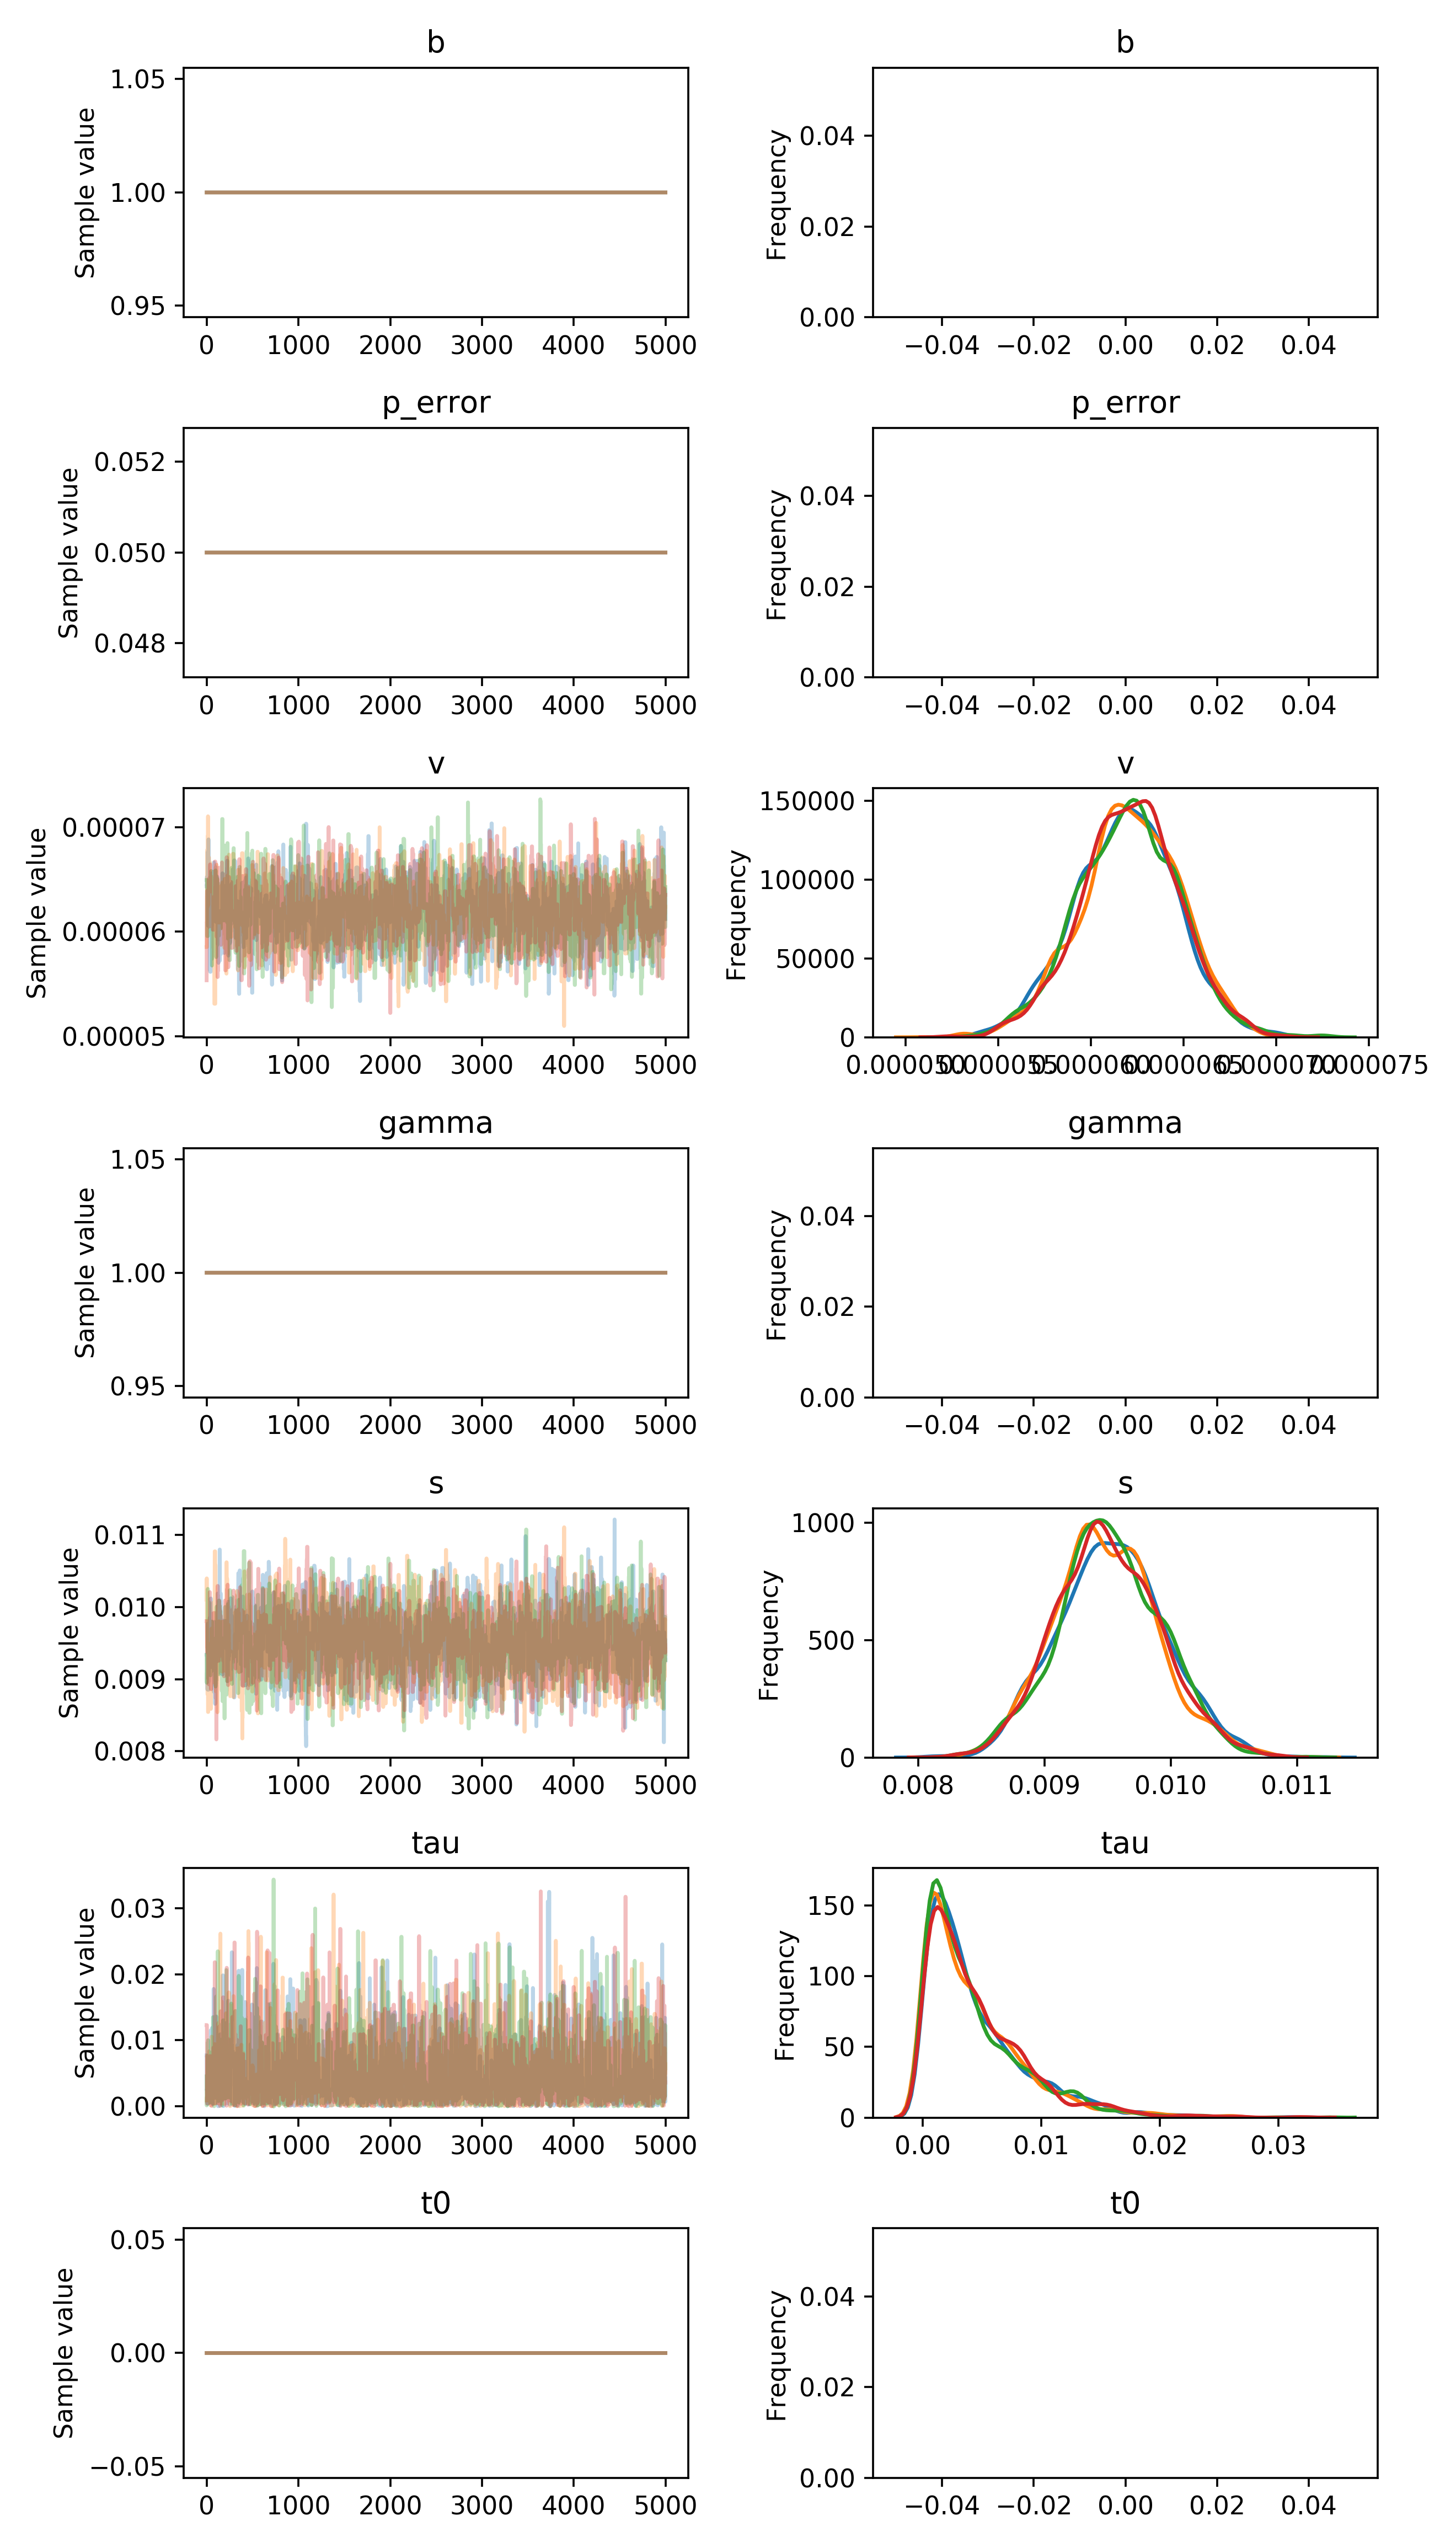

Data behind this chart, as committed beside it:
, b, p_error, v__0_0, gamma__0_0, s__0_0, tau__0_0, t0__0_0
0, 1.0, 0.05, 6.434577804651431e-05, 1.0, 0.009339, 0.007709, 0.0
1, 1.0, 0.05, 6.434577804651431e-05, 1.0, 0.009339, 0.007709, 0.0
2, 1.0, 0.05, 6.52377655279644e-05, 1.0, 0.009339, 0.002456, 0.0
3, 1.0, 0.05, 6.52377655279644e-05, 1.0, 0.009339, 0.002582, 0.0
4, 1.0, 0.05, 6.52377655279644e-05, 1.0, 0.009339, 0.001537, 0.0
5, 1.0, 0.05, 6.52377655279644e-05, 1.0, 0.009339, 0.001537, 0.0
6, 1.0, 0.05, 6.52377655279644e-05, 1.0, 0.00886, 0.0006077, 0.0
7, 1.0, 0.05, 6.52377655279644e-05, 1.0, 0.00886, 0.004486, 0.0
8, 1.0, 0.05, 6.419438258588356e-05, 1.0, 0.00886, 0.007453, 0.0
9, 1.0, 0.05, 6.419438258588356e-05, 1.0, 0.00886, 0.007453, 0.0
10, 1.0, 0.05, 6.419438258588356e-05, 1.0, 0.00886, 0.007453, 0.0
11, 1.0, 0.05, 6.419438258588356e-05, 1.0, 0.009733, 0.0008673, 0.0
12, 1.0, 0.05, 6.419438258588356e-05, 1.0, 0.009767, 0.000351, 0.0
13, 1.0, 0.05, 6.76478995174008e-05, 1.0, 0.008853, 0.000351, 0.0
14, 1.0, 0.05, 6.426401018344275e-05, 1.0, 0.008853, 0.000351, 0.0
15, 1.0, 0.05, 6.426401018344275e-05, 1.0, 0.008853, 0.003061, 0.0
16, 1.0, 0.05, 6.0568012156072325e-05, 1.0, 0.008853, 0.003061, 0.0
17, 1.0, 0.05, 6.163693679178442e-05, 1.0, 0.008853, 0.003061, 0.0
18, 1.0, 0.05, 6.163693679178442e-05, 1.0, 0.008853, 0.003061, 0.0
19, 1.0, 0.05, 6.163693679178442e-05, 1.0, 0.008853, 0.004068, 0.0
20, 1.0, 0.05, 6.88179906637204e-05, 1.0, 0.008853, 0.004068, 0.0
21, 1.0, 0.05, 6.88179906637204e-05, 1.0, 0.008969, 0.004068, 0.0
22, 1.0, 0.05, 6.36480637150108e-05, 1.0, 0.008969, 0.004068, 0.0
23, 1.0, 0.05, 6.36480637150108e-05, 1.0, 0.008969, 0.004068, 0.0
24, 1.0, 0.05, 6.36480637150108e-05, 1.0, 0.008969, 0.004068, 0.0
25, 1.0, 0.05, 6.36480637150108e-05, 1.0, 0.008969, 0.004068, 0.0
26, 1.0, 0.05, 6.36480637150108e-05, 1.0, 0.009541, 0.004068, 0.0
27, 1.0, 0.05, 6.36480637150108e-05, 1.0, 0.009541, 0.004068, 0.0
28, 1.0, 0.05, 6.36480637150108e-05, 1.0, 0.009165, 0.002099, 0.0
29, 1.0, 0.05, 6.36480637150108e-05, 1.0, 0.009165, 0.002099, 0.0
30, 1.0, 0.05, 6.36480637150108e-05, 1.0, 0.009165, 0.002099, 0.0
31, 1.0, 0.05, 6.36480637150108e-05, 1.0, 0.009829, 0.002099, 0.0
32, 1.0, 0.05, 6.36480637150108e-05, 1.0, 0.009829, 0.0005496, 0.0
33, 1.0, 0.05, 6.36480637150108e-05, 1.0, 0.009847, 0.0005496, 0.0
34, 1.0, 0.05, 5.63504597316467e-05, 1.0, 0.009847, 0.0005705, 0.0
35, 1.0, 0.05, 5.63504597316467e-05, 1.0, 0.009847, 0.006061, 0.0
36, 1.0, 0.05, 5.63504597316467e-05, 1.0, 0.009847, 0.006061, 0.0
37, 1.0, 0.05, 5.63504597316467e-05, 1.0, 0.009847, 0.004107, 0.0
38, 1.0, 0.05, 5.63504597316467e-05, 1.0, 0.009847, 0.004107, 0.0
39, 1.0, 0.05, 5.617860110418489e-05, 1.0, 0.009847, 0.001264, 0.0
40, 1.0, 0.05, 5.617860110418489e-05, 1.0, 0.009847, 0.001264, 0.0
41, 1.0, 0.05, 5.617860110418489e-05, 1.0, 0.009847, 0.001264, 0.0
42, 1.0, 0.05, 5.617860110418489e-05, 1.0, 0.009847, 0.001264, 0.0
43, 1.0, 0.05, 5.617860110418489e-05, 1.0, 0.009847, 0.001264, 0.0
44, 1.0, 0.05, 6.024275995646232e-05, 1.0, 0.009847, 0.001264, 0.0
45, 1.0, 0.05, 5.984842256309796e-05, 1.0, 0.01012, 0.01152, 0.0
46, 1.0, 0.05, 6.174146226808526e-05, 1.0, 0.01012, 0.01152, 0.0
47, 1.0, 0.05, 6.1983945283326e-05, 1.0, 0.01004, 0.0023, 0.0
48, 1.0, 0.05, 6.1983945283326e-05, 1.0, 0.01004, 0.0023, 0.0
49, 1.0, 0.05, 6.1983945283326e-05, 1.0, 0.009601, 0.0023, 0.0
50, 1.0, 0.05, 6.1983945283326e-05, 1.0, 0.009601, 0.0023, 0.0
51, 1.0, 0.05, 6.1983945283326e-05, 1.0, 0.009601, 0.001127, 0.0
52, 1.0, 0.05, 6.1983945283326e-05, 1.0, 0.009601, 0.001127, 0.0
53, 1.0, 0.05, 6.1983945283326e-05, 1.0, 0.009584, 0.001127, 0.0
54, 1.0, 0.05, 6.1983945283326e-05, 1.0, 0.009584, 0.001127, 0.0
55, 1.0, 0.05, 5.740573444355132e-05, 1.0, 0.009584, 0.002944, 0.0
56, 1.0, 0.05, 6.0611748372606194e-05, 1.0, 0.009584, 0.002944, 0.0
57, 1.0, 0.05, 6.0611748372606194e-05, 1.0, 0.009164, 0.002944, 0.0
58, 1.0, 0.05, 6.0611748372606194e-05, 1.0, 0.009164, 0.002944, 0.0
59, 1.0, 0.05, 6.560290491759698e-05, 1.0, 0.009164, 0.01186, 0.0
... 19,940 more rows
